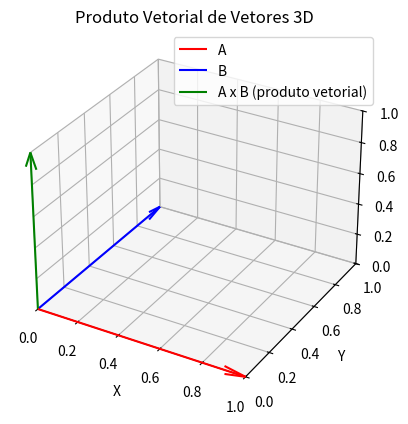

Source code (Python):
import numpy as np
import matplotlib.pyplot as plt
from mpl_toolkits.mplot3d import Axes3D

# Definindo dois vetores 3D
A = np.array([1, 0, 0])
B = np.array([0, 1, 0])

# Produto vetorial (A × B)
C = np.cross(A, B)

print(f"Vetor A: {A}")
print(f"Vetor B: {B}")
print(f"Produto vetorial A x B: {C}")

# Gráfico 3D
fig = plt.figure()
ax = fig.add_subplot(111, projection='3d')

# Origem comum
origin = np.zeros(3)

# Plotando os vetores A, B e C
ax.quiver(*origin, *A, color='r', label='A', arrow_length_ratio=0.1)
ax.quiver(*origin, *B, color='b', label='B', arrow_length_ratio=0.1)
ax.quiver(*origin, *C, color='g', label='A x B (produto vetorial)', arrow_length_ratio=0.1)

# Configurações do gráfico
ax.set_xlim([0, max(A[0], B[0], C[0], 1)])
ax.set_ylim([0, max(A[1], B[1], C[1], 1)])
ax.set_zlim([0, max(A[2], B[2], C[2], 1)])
ax.set_xlabel('X')
ax.set_ylabel('Y')
ax.set_zlabel('Z')
ax.set_title('Produto Vetorial de Vetores 3D')
ax.legend()

plt.show()
